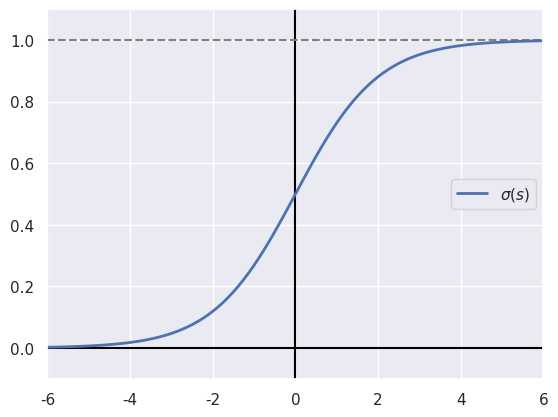
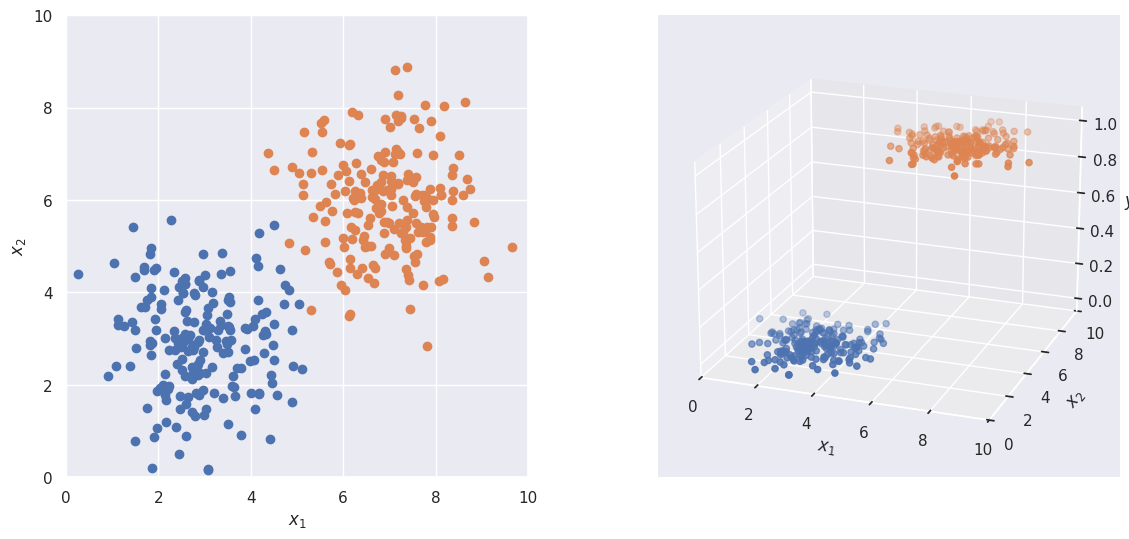
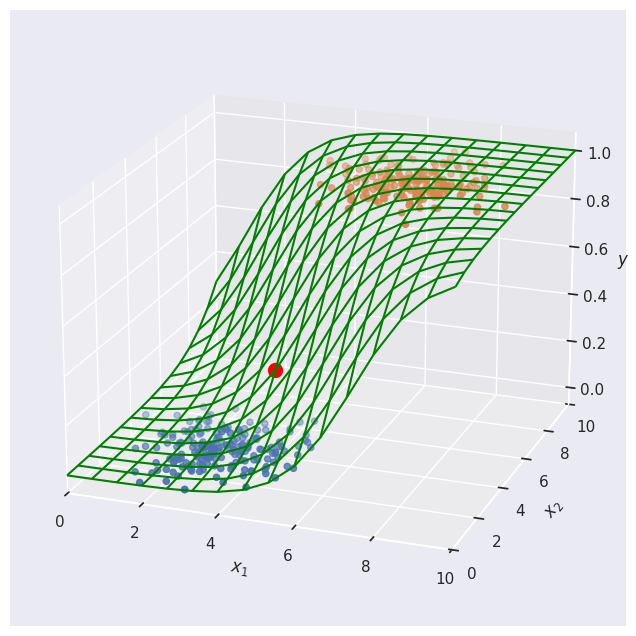
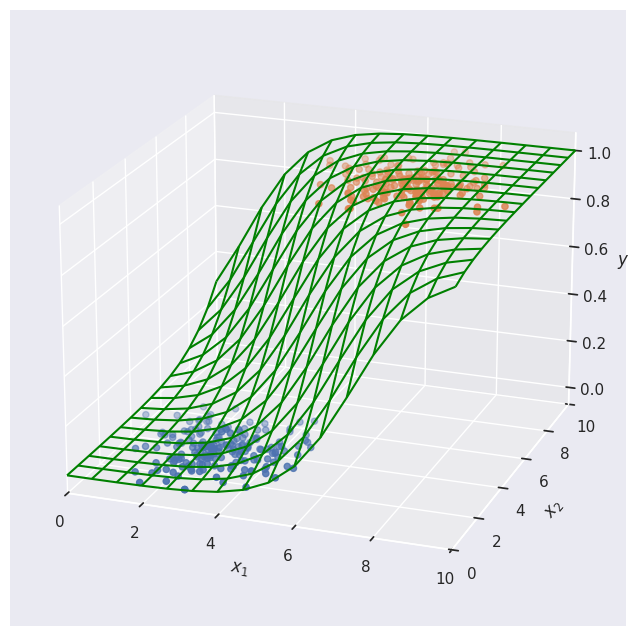

Write Python code to recreate these figures, in order.
# 準備あれこれ
import numpy as np
import matplotlib.pyplot as plt
import pandas as pd
import seaborn
seaborn.set()

# シグモイド関数の値を計算
xmin, xmax = -6, 6
X = np.linspace(xmin, xmax, num=100)
Y = 1/(1+np.exp(-X))

# グラフに描く
fig = plt.figure(facecolor='white')
ax = fig.add_subplot(111)
ax.set_xlim(xmin, xmax)
ax.set_ylim(-0.1, 1.1)
ax.axhline(y=0, color='black', linestyle='-')
ax.axvline(x=0, color='black', linestyle='-')
ax.axhline(y=1, color='gray', linestyle='--')
ax.plot(X, Y, linewidth=2, label='$\sigma(s)$')
ax.legend()
plt.show()

## 2次元正規分布で2クラスのデータを生成する関数

def getData(seed = None):

    if seed != None:
        np.random.seed( seed )

    # two 2-D spherical Gaussians
    X0 = 1.0*np.random.randn(200, 2) + [3.0, 3.0]
    X1 = 1.0*np.random.randn(200, 2) + [7.0, 6.0]
    X  = np.vstack((X0, X1))
    lab0 = np.zeros(X0.shape[0], dtype=int)
    lab1 = np.zeros(X1.shape[0], dtype=int) + 1
    label = np.hstack((lab0, lab1))

    return X, label

X, lab = getData()

fig = plt.figure(facecolor='white', figsize=(14, 6))

# 左の2次元散布図
ax0 = fig.add_subplot(121)
ax0.set_xlim(0, 10)
ax0.set_ylim(0, 10)
ax0.set_aspect('equal')
ax0.scatter(X[lab == 0, 0], X[lab == 0, 1]) # blue
ax0.scatter(X[lab == 1, 0], X[lab == 1, 1]) # orange
ax0.set_xlabel('$x_1$')
ax0.set_ylabel('$x_2$')

# 右の3次元散布図
elevation = 20
azimuth = -70
ax1 = fig.add_subplot(122, projection='3d')
ax1.scatter(X[lab==0, 0], X[lab==0, 1], 0) # blue
ax1.scatter(X[lab==1, 0], X[lab==1, 1], 1) # orange
ax1.set_xlim(0, 10)
ax1.set_ylim(0, 10)
ax1.view_init(elevation, azimuth)
ax1.set_xlabel('$x_1$')
ax1.set_ylabel('$x_2$')
ax1.set_zlabel('$y$')

plt.show()

#@title (x1, x2) の値をいろいろ変えてセルを実行してみよう

w0, w1, w2 = -8.2, 1.1, 0.72

x1 = 4.0 #@param {type: 'number'}
x2 = 4.0 #@param {type: 'number'}

# 入力 (x1, x2) に対する出力を計算
z = 1.0/(1+np.exp(-(w0 + w1*x1 + w2*x2)))

# 等間隔にデータを作ってモデル出力を計算
xx1, xx2 = np.meshgrid(np.linspace(0, 10, num=16), np.linspace(0, 10, num=16))
XX = np.vstack((xx1.ravel(), xx2.ravel())).T
ZZ = 1.0/(1+np.exp(-(w0 + w1*XX[:, 0] + w2*XX[:, 1]))) # モデル出力を計算
zz = ZZ.reshape(xx1.shape)

# 3次元プロットの視点の設定
elevation = 20 # 上下方向の角度
azimuth = -70  # 左右方向の角度

# 3次元プロット
fig = plt.figure(facecolor='white', figsize=(8, 8))
ax = fig.add_subplot(111, projection='3d')
ax.scatter(X[lab==0, 0], X[lab==0, 1], 0)
ax.scatter(X[lab==1, 0], X[lab==1, 1], 1)
ax.plot_wireframe(xx1, xx2, zz, color='green')
ax.scatter(x1, x2, z, s=100, color='red')
ax.set_xlim(0, 10)
ax.set_ylim(0, 10)
ax.view_init(elevation, azimuth)
ax.set_xlabel('$x_1$')
ax.set_ylabel('$x_2$')
ax.set_zlabel('$y$')
plt.show()

# (x1, x2) に対する出力
print(f'入力 ({x1}, {x2}) に対する出力: {z:.3f}')

#@title (w0, w1, w2) の値をいろいろ変えてセルを実行してみよう

# パラメータの例
#w0, w1, w2 = -8.2, 1.1, 0.72

w0 =  -8.2#@param {type: 'number'}
w1 =  1.1#@param {type: 'number'}
w2 =  0.72#@param {type: 'number'}

# 等間隔にデータを作ってモデル出力を計算
xx1, xx2 = np.meshgrid(np.linspace(0, 10, num=16), np.linspace(0, 10, num=16))
XX = np.vstack((xx1.ravel(), xx2.ravel())).T
ZZ = 1.0/(1+np.exp(-(w0 + w1*XX[:, 0] + w2*XX[:, 1]))) # モデル出力を計算
zz = ZZ.reshape(xx1.shape)

# 3次元プロットの視点の設定
elevation = 20 # 上下方向の角度
azimuth = -70  # 左右方向の角度

# 3次元プロット
fig = plt.figure(facecolor='white', figsize=(8, 8))
ax = fig.add_subplot(111, projection='3d')
ax.scatter(X[lab==0, 0], X[lab==0, 1], 0)
ax.scatter(X[lab==1, 0], X[lab==1, 1], 1)
ax.plot_wireframe(xx1, xx2, zz, color='green')
ax.set_xlim(0, 10)
ax.set_ylim(0, 10)
ax.view_init(elevation, azimuth)
ax.set_xlabel('$x_1$')
ax.set_ylabel('$x_2$')
ax.set_zlabel('$y$')
plt.show()

